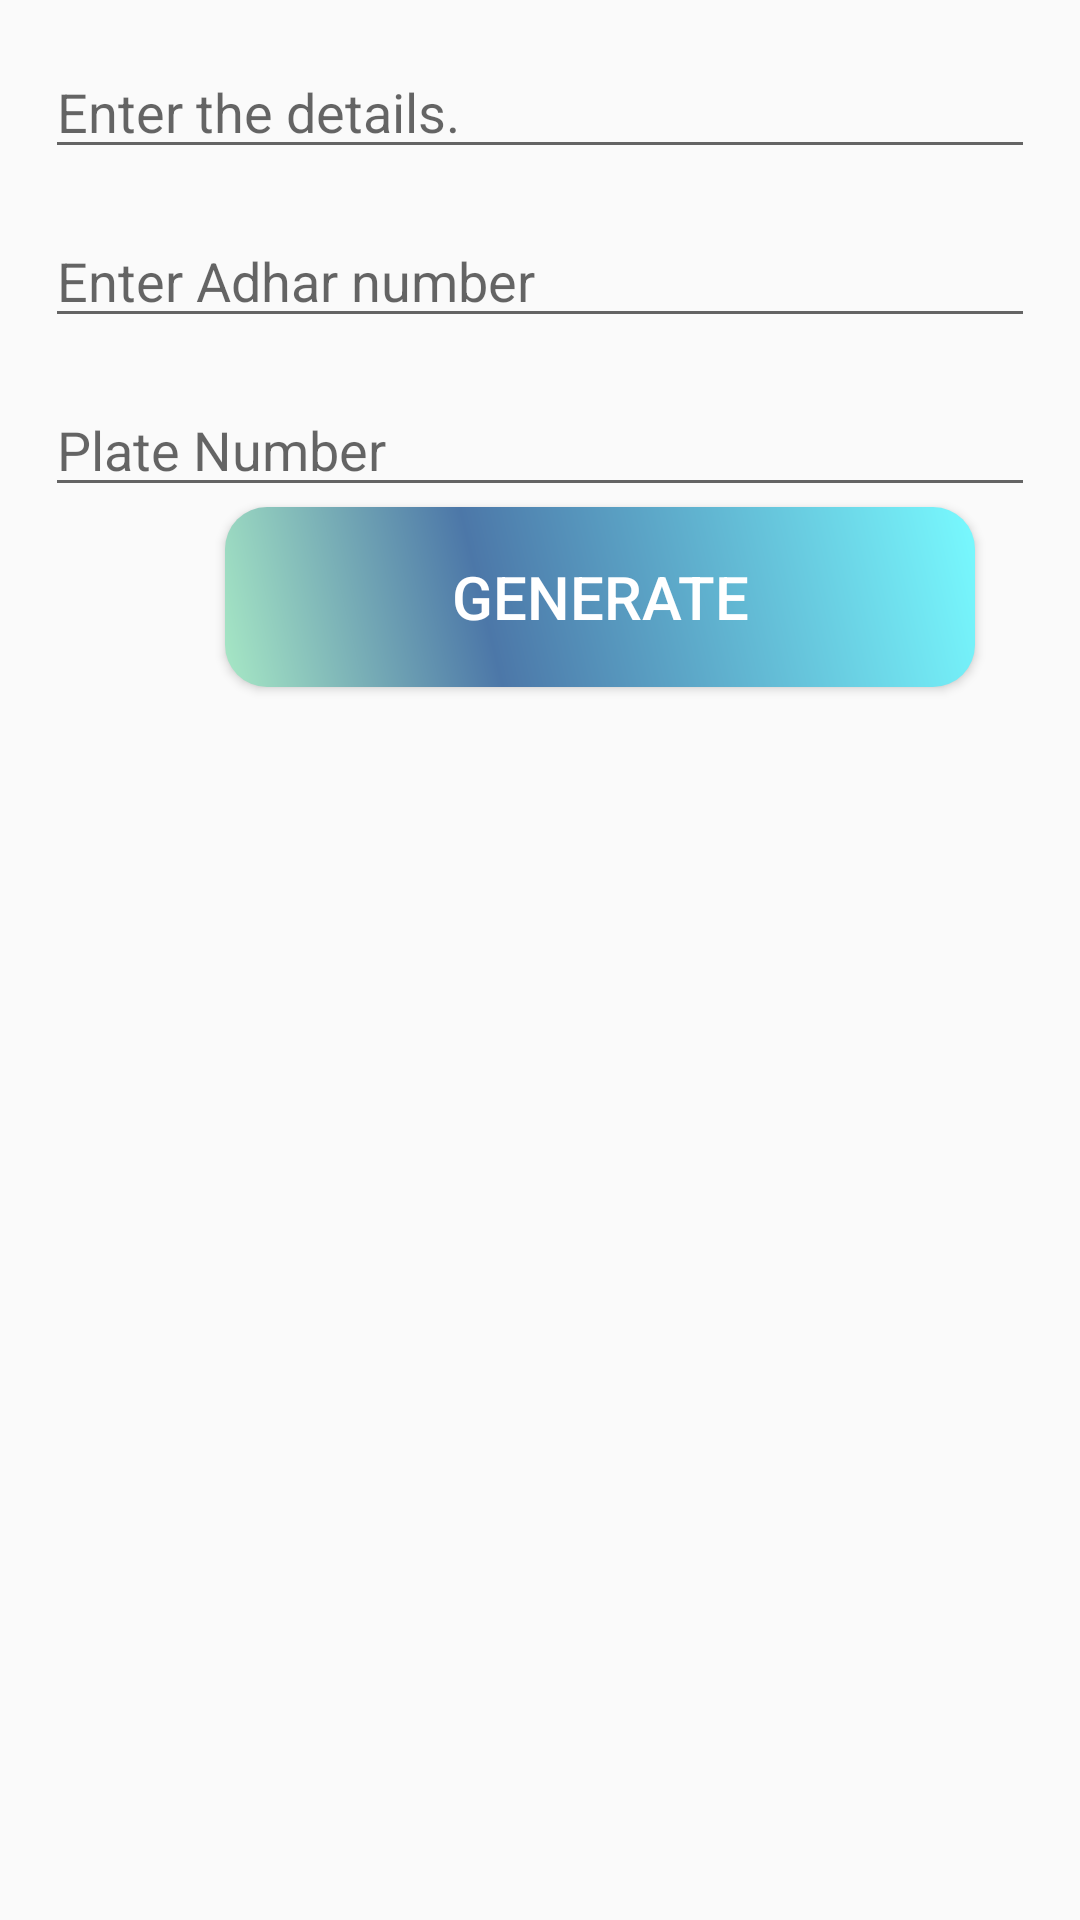

Produce the Android XML layout that renders to this screen, including the resource entries it uses.
<!-- AndroidManifest.xml: application theme Theme.QrGenerater -->
<!-- res/layout/activity_main.xml -->
<?xml version="1.0" encoding="utf-8"?>
<LinearLayout xmlns:android="http://schemas.android.com/apk/res/android"
    xmlns:app="http://schemas.android.com/apk/res-auto"
    xmlns:tools="http://schemas.android.com/tools"
    android:layout_width="match_parent"
    android:layout_height="match_parent"
    android:orientation="vertical"
    tools:context=".MainActivity">

    <EditText
        android:id="@+id/edtText"
        android:layout_width="match_parent"
        android:layout_height="wrap_content"
        android:hint="Enter the details."
        android:layout_marginTop="15dp"
        android:layout_marginLeft="15dp"
        android:layout_marginRight="15dp"/><![CDATA[

    android:textSize="27sp"/>

    />











    ]]>

    <EditText
        android:id="@+id/editTextNumber"
        android:layout_width="match_parent"
        android:layout_height="wrap_content"
        android:ems="10"
        android:hint="Enter Adhar number"
        android:inputType="number"
        android:layout_marginTop="15dp"
        android:layout_marginLeft="15dp"
        android:layout_marginRight="15dp"
        />

    <EditText
        android:id="@+id/editTextTextPersonName2"
        android:layout_width="match_parent"
        android:layout_height="wrap_content"
        android:layout_marginLeft="15dp"
        android:layout_marginTop="15dp"
        android:layout_marginRight="15dp"
        android:ems="10"
        android:hint="Plate Number"
        android:inputType="date|number|textPersonName|textPassword|textCapCharacters" />

    <Button
        android:id="@+id/btnGenerate"
        android:layout_width="250dp"
        android:layout_height="60dp"
        android:layout_marginLeft="75dp"
        android:layout_marginTop="0dp"
        android:layout_marginRight="15dp"
        android:text="Generate"
        android:textSize="20dp"
        android:textColor="@color/white"
        android:background="@drawable/custom_button"
        />

    <LinearLayout
        android:layout_width="wrap_content"
        android:layout_height="wrap_content"
        android:orientation="vertical">

        <ImageView
            android:id="@+id/imageView"
            android:layout_width="wrap_content"
            android:layout_height="wrap_content"
            android:layout_margin="15dp"
            android:layout_weight=".8"
            android:background="@drawable/qrcode" />


    </LinearLayout>


</LinearLayout>
<!-- resources referenced by this layout -->
<resources>
  <color name="white">#FFFFFFFF</color>
  <!-- drawable custom_button (drawable) -->
  <?xml version="1.0" encoding="utf-8"?>
  <shape xmlns:android="http://schemas.android.com/apk/res/android" android:shape="rectangle" >
      <corners
          android:radius="14dp"
          />
      <gradient
          android:angle="45"
          android:centerX="35%"
          android:centerColor="#4C77A8"
          android:startColor="#A7E8C5"
          android:endColor="#78FAFF"
          android:type="linear"
          />
      <padding
          android:left="0dp"
          android:top="0dp"
          android:right="0dp"
          android:bottom="0dp"
          />
      <size
          android:width="270dp"
          android:height="60dp"
          />
  </shape>
  <style name="Theme.QrGenerater" parent="Theme.AppCompat.Light.DarkActionBar">
          
          <item name="colorPrimary">@color/purple_500</item>
          <item name="colorPrimaryVariant">@color/purple_700</item>
          <item name="colorOnPrimary">@color/white</item>
          
          <item name="colorSecondary">@color/teal_200</item>
          <item name="colorSecondaryVariant">@color/teal_700</item>
          <item name="colorOnSecondary">@color/black</item>
  
          
          <item name="android:statusBarColor" tools:targetApi="l">?attr/colorPrimaryVariant</item>
          
      </style>
  <color name="purple_500">#23689b</color>
  <color name="purple_700">#3edbf0</color>
  <color name="teal_200">#FF03DAC5</color>
  <color name="teal_700">#FF018786</color>
  <color name="black">#FF000000</color>
</resources>
